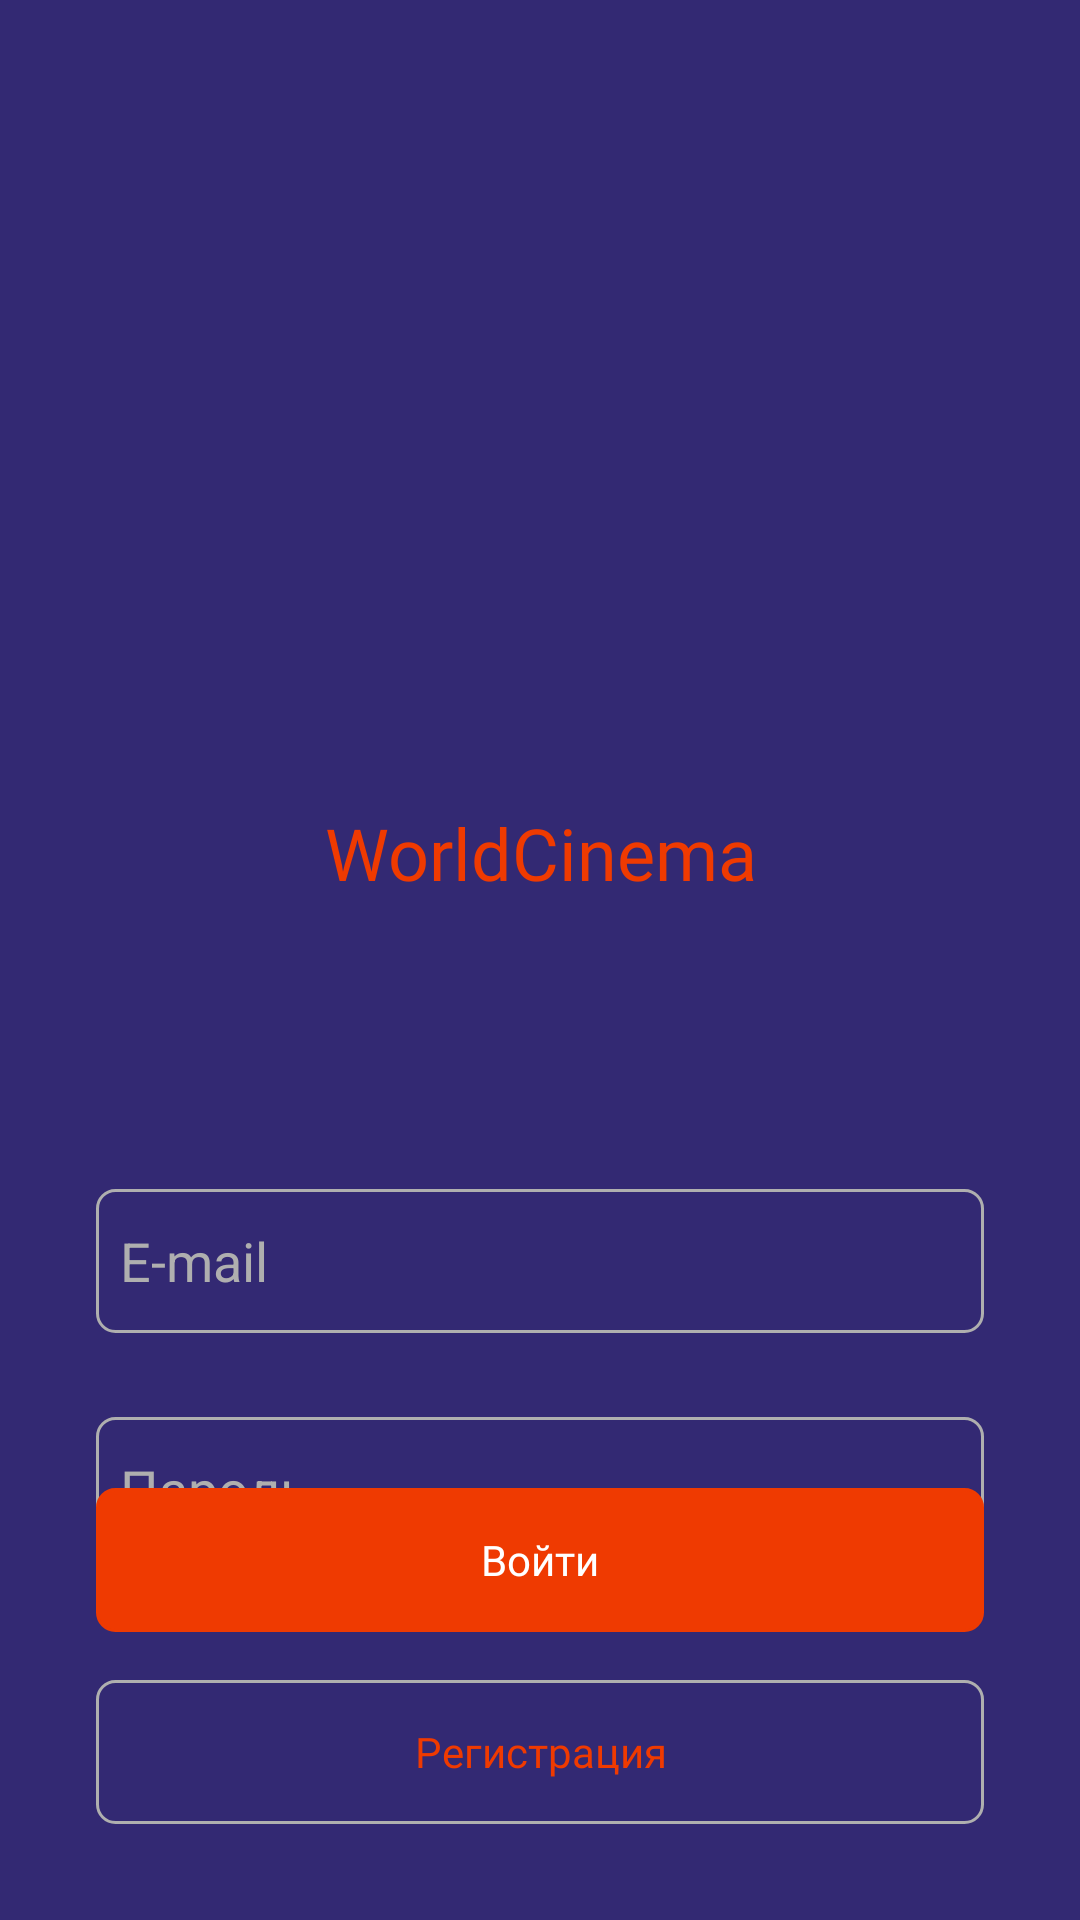

Android layout source for this screen:
<!-- AndroidManifest.xml: application theme Theme.Design.NoActionBar -->
<!-- res/layout/activity_sign_in_screen.xml -->
<?xml version="1.0" encoding="utf-8"?>
<androidx.constraintlayout.widget.ConstraintLayout xmlns:android="http://schemas.android.com/apk/res/android"
    xmlns:app="http://schemas.android.com/apk/res-auto"
    xmlns:tools="http://schemas.android.com/tools"
    android:layout_width="match_parent"
    android:layout_height="match_parent"
    android:background="@color/Purplee"
    tools:context=".SignInScreen">

    <ImageView
        android:id="@+id/imageView2"
        android:layout_width="251dp"
        android:layout_height="176dp"
        android:layout_marginTop="84dp"
        app:layout_constraintEnd_toEndOf="parent"
        app:layout_constraintStart_toStartOf="parent"
        app:layout_constraintTop_toTopOf="parent"
        app:srcCompat="@drawable/logo_svg" />

    <TextView
        android:id="@+id/textView2"
        android:layout_width="wrap_content"
        android:layout_height="wrap_content"
        android:layout_marginTop="8dp"
        android:fontFamily="@font/semibold"
        android:text="WorldCinema"
        android:textColor="@color/orangee"
        android:textSize="24sp"
        app:layout_constraintEnd_toEndOf="@+id/imageView2"
        app:layout_constraintStart_toStartOf="@+id/imageView2"
        app:layout_constraintTop_toBottomOf="@+id/imageView2" />

    <EditText
        android:id="@+id/edSignEmail"
        android:layout_width="0dp"
        android:layout_height="48dp"
        android:layout_marginStart="32dp"
        android:layout_marginTop="96dp"
        android:layout_marginEnd="32dp"
        android:background="@drawable/tvbg"
        android:ems="10"
        android:hint="E-mail"
        android:inputType="textEmailAddress"
        android:paddingLeft="8sp"
        android:textColorHint="@color/emailgray"
        app:layout_constraintEnd_toEndOf="parent"
        app:layout_constraintStart_toStartOf="parent"
        app:layout_constraintTop_toBottomOf="@+id/textView2" />

    <EditText
        android:id="@+id/edSignPass"
        android:layout_width="0dp"
        android:layout_height="48dp"
        android:layout_marginTop="28dp"
        android:background="@drawable/tvbg"
        android:ems="10"
        android:hint="Пароль"
        android:inputType="textPassword"
        android:paddingLeft="8sp"
        android:textColorHint="@color/emailgray"
        app:layout_constraintEnd_toEndOf="@+id/edSignEmail"
        app:layout_constraintStart_toStartOf="@+id/edSignEmail"
        app:layout_constraintTop_toBottomOf="@+id/edSignEmail" />

    <TextView
        android:id="@+id/tvRegSi"
        android:layout_width="0dp"
        android:layout_height="48dp"
        android:layout_marginStart="32dp"
        android:layout_marginEnd="32dp"
        android:layout_marginBottom="32dp"
        android:background="@drawable/tvbg"
        android:fontFamily="@font/semibold"
        android:gravity="center"
        android:text="Регистрация"
        android:textColor="@color/orangee"
        app:layout_constraintBottom_toBottomOf="parent"
        app:layout_constraintEnd_toEndOf="parent"
        app:layout_constraintStart_toStartOf="parent" />

    <TextView
        android:id="@+id/tvSign"
        android:layout_width="0dp"
        android:layout_height="48dp"
        android:layout_marginBottom="16dp"
        android:background="@drawable/tvbg"
        android:backgroundTint="@color/orangee"
        android:fontFamily="@font/semibold"
        android:gravity="center"
        android:text="Войти"
        android:textColor="@color/white"
        app:layout_constraintBottom_toTopOf="@+id/tvRegSi"
        app:layout_constraintEnd_toEndOf="@+id/tvRegSi"
        app:layout_constraintStart_toStartOf="@+id/tvRegSi" />
</androidx.constraintlayout.widget.ConstraintLayout>
<!-- resources referenced by this layout -->
<resources>
  <color name="Purplee">#332973</color>
  <color name="emailgray">#AFAFAF</color>
  <color name="orangee">#EF3A01</color>
  <color name="white">#FFFFFFFF</color>
  <!-- drawable tvbg (drawable) -->
  <?xml version="1.0" encoding="utf-8"?>
  <selector xmlns:android="http://schemas.android.com/apk/res/android">
  <item>
      <shape>
          <corners android:radius="6dp"/>
          <stroke android:color="@color/emailgray" android:width="1dp"/>
      </shape>
  
  </item>
  </selector>
</resources>
